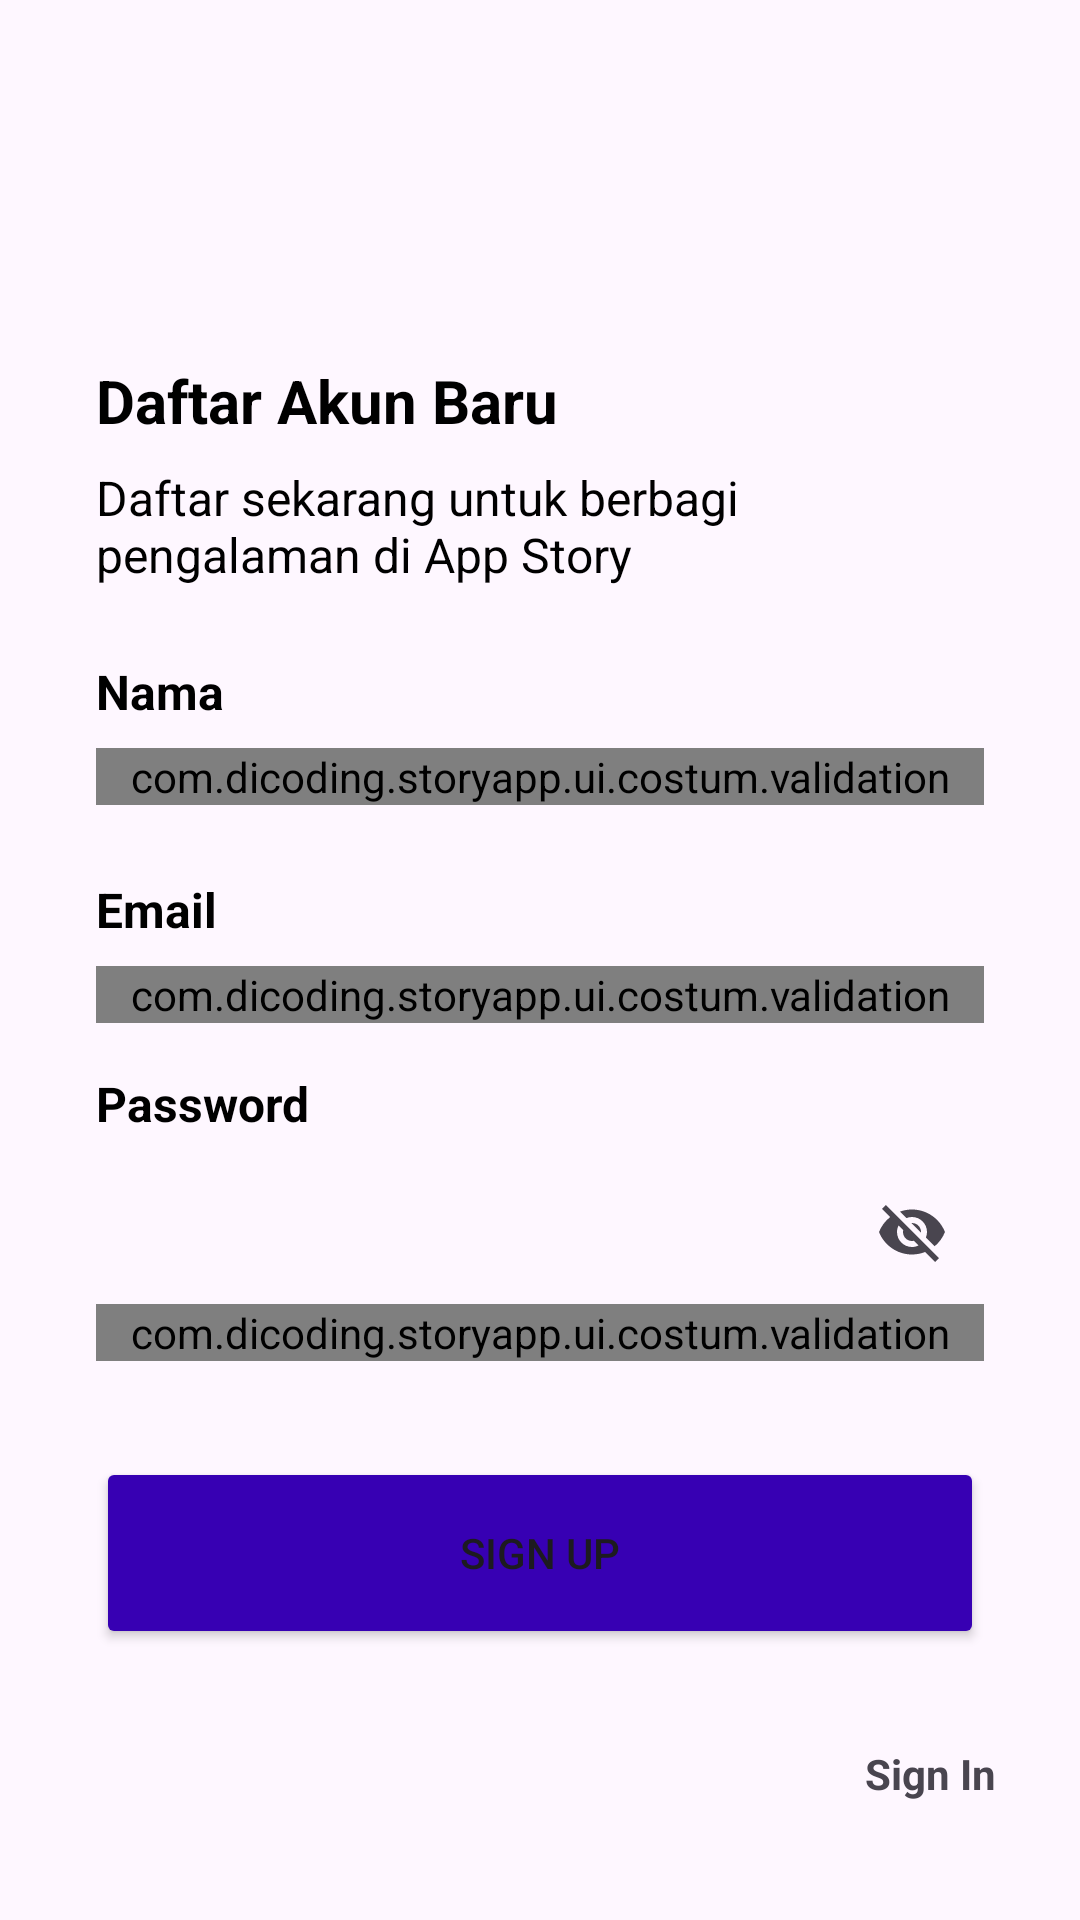

The Android layout XML behind this screen, and the referenced resources:
<!-- AndroidManifest.xml: application theme Theme.StoryApp -->
<!-- res/layout/activity_sign_up.xml -->
<?xml version="1.0" encoding="utf-8"?>
<androidx.constraintlayout.widget.ConstraintLayout xmlns:android="http://schemas.android.com/apk/res/android"
    xmlns:app="http://schemas.android.com/apk/res-auto"
    xmlns:tools="http://schemas.android.com/tools"
    android:layout_width="match_parent"
    android:layout_height="match_parent"
    tools:context=".ui.signup.SignUpActivity">

    <TextView
        android:id="@+id/tvTitle"
        android:layout_width="0dp"
        android:layout_height="wrap_content"
        android:layout_marginStart="32dp"
        android:layout_marginTop="120dp"
        android:layout_marginEnd="32dp"
        android:text="@string/title_register"
        android:textColor="@color/black"
        android:textSize="20sp"
        android:textStyle="bold"
        app:layout_constraintEnd_toEndOf="parent"
        app:layout_constraintStart_toStartOf="parent"
        app:layout_constraintTop_toTopOf="parent" />

    <TextView
        android:id="@+id/tvRegisterDes"
        android:layout_width="0dp"
        android:layout_height="wrap_content"
        android:layout_marginStart="32dp"
        android:layout_marginTop="8dp"
        android:layout_marginEnd="32dp"
        android:text="@string/register_des"
        android:textColor="@color/black"
        android:textSize="16sp"
        app:layout_constraintEnd_toEndOf="parent"
        app:layout_constraintStart_toStartOf="parent"
        app:layout_constraintTop_toBottomOf="@+id/tvTitle" />

    <TextView
        android:id="@+id/tvName"
        android:layout_width="0dp"
        android:layout_height="wrap_content"
        android:layout_marginStart="32dp"
        android:layout_marginTop="24dp"
        android:text="@string/name"
        android:textColor="@color/black"
        android:textStyle="bold"
        android:textSize="16sp"
        app:layout_constraintStart_toStartOf="parent"
        app:layout_constraintTop_toBottomOf="@+id/tvRegisterDes" />

    <com.google.android.material.textfield.TextInputLayout
        android:id="@+id/inputNameLayout"
        android:layout_width="0dp"
        android:layout_height="wrap_content"
        android:layout_marginStart="32dp"
        android:layout_marginTop="8dp"
        android:layout_marginEnd="32dp"
        app:layout_constraintEnd_toEndOf="parent"
        app:layout_constraintStart_toStartOf="parent"
        app:layout_constraintTop_toBottomOf="@+id/tvName">

        <com.dicoding.storyapp.ui.costum.validation
            android:id="@+id/inputName"
            android:layout_width="match_parent"
            android:layout_height="wrap_content"
            android:inputType="text"
            android:hint="@string/inputName" />

    </com.google.android.material.textfield.TextInputLayout>

    <TextView
        android:id="@+id/tvEmail"
        android:layout_width="0dp"
        android:layout_height="wrap_content"
        android:layout_marginStart="32dp"
        android:layout_marginTop="24dp"
        android:text="@string/email"
        android:textColor="@color/black"
        android:textStyle="bold"
        android:textSize="16sp"
        app:layout_constraintStart_toStartOf="parent"
        app:layout_constraintTop_toBottomOf="@+id/inputNameLayout" />

    <com.google.android.material.textfield.TextInputLayout
        android:id="@+id/inputEmailLayout"
        android:layout_width="0dp"
        android:layout_height="wrap_content"
        android:layout_marginStart="32dp"
        android:layout_marginTop="8dp"
        android:layout_marginEnd="32dp"
        app:layout_constraintEnd_toEndOf="parent"
        app:layout_constraintStart_toStartOf="parent"
        app:layout_constraintTop_toBottomOf="@+id/tvEmail">

        <com.dicoding.storyapp.ui.costum.validation
            android:id="@+id/inputEmail"
            android:layout_width="match_parent"
            android:layout_height="wrap_content"
            android:inputType="textEmailAddress"
            android:hint="@string/inputEmail" />

    </com.google.android.material.textfield.TextInputLayout>

    <TextView
        android:id="@+id/tvPassword"
        android:layout_width="0dp"
        android:layout_height="wrap_content"
        android:layout_marginStart="32dp"
        android:layout_marginTop="16dp"
        android:text="@string/password"
        android:textColor="@color/black"
        android:textSize="16sp"
        android:textStyle="bold"
        app:layout_constraintStart_toStartOf="parent"
        app:layout_constraintTop_toBottomOf="@+id/inputEmailLayout" />

    <com.google.android.material.textfield.TextInputLayout
        android:id="@+id/inputPasswordLayout"
        android:layout_width="0dp"
        android:layout_height="wrap_content"
        android:layout_marginStart="32dp"
        android:layout_marginTop="8dp"
        app:endIconMode="password_toggle"
        android:layout_marginEnd="32dp"
        app:layout_constraintEnd_toEndOf="parent"
        app:layout_constraintStart_toStartOf="parent"
        app:layout_constraintTop_toBottomOf="@+id/tvPassword">

        <com.dicoding.storyapp.ui.costum.validation
            android:id="@+id/inputPassword"
            android:layout_width="match_parent"
            android:layout_height="wrap_content"
            android:inputType="textPassword"
            android:hint="@string/inputPassword" />
    </com.google.android.material.textfield.TextInputLayout>


    <Button
        android:id="@+id/btnSignUp"
        android:layout_width="0dp"
        android:layout_height="64dp"
        android:layout_marginStart="32dp"
        android:layout_marginTop="32dp"
        android:layout_marginEnd="32dp"
        android:backgroundTint="@color/purple_700"
        android:text="@string/signUp"
        app:layout_constraintEnd_toEndOf="parent"
        app:layout_constraintStart_toStartOf="parent"
        app:layout_constraintTop_toBottomOf="@+id/inputPasswordLayout"
        />

    <ProgressBar
        android:id="@+id/progressBar"
        style="?android:attr/progressBarStyle"
        android:layout_width="wrap_content"
        android:layout_height="wrap_content"
        android:visibility="gone"
        app:layout_constraintBottom_toBottomOf="parent"
        app:layout_constraintEnd_toEndOf="parent"
        app:layout_constraintHorizontal_bias="0.5"
        app:layout_constraintStart_toStartOf="parent"
        app:layout_constraintTop_toTopOf="parent"
        app:layout_constraintVertical_bias="0.5"
        tools:visibility="visible" />


    <TextView
        android:id="@+id/signIn"
        android:layout_width="wrap_content"
        android:layout_height="wrap_content"
        android:layout_marginTop="32dp"
        android:text="@string/signIn"
        android:textStyle="bold"
        app:layout_constraintEnd_toEndOf="parent"
        app:layout_constraintHorizontal_bias="0.911"
        app:layout_constraintStart_toStartOf="parent"
        app:layout_constraintTop_toBottomOf="@+id/btnSignUp" />

</androidx.constraintlayout.widget.ConstraintLayout>
<!-- resources referenced by this layout -->
<resources>
  <string name="email">Email</string>
  <string name="inputEmail">Masukan Email</string>
  <string name="inputName">Masukan Nama</string>
  <string name="inputPassword">Masukan Password</string>
  <string name="name">Nama</string>
  <string name="password">Password</string>
  <string name="register_des">Daftar sekarang untuk berbagi pengalaman di App Story</string>
  <string name="signIn">Sign In</string>
  <string name="signUp">Sign Up</string>
  <string name="title_register">Daftar Akun Baru</string>
  <style name="Theme.StoryApp" parent="Theme.Material3.DayNight" />
  <!-- not gathered from this repository: default colours our renderer supplied (Android Studio template values) -->
  <color name="purple_700">#FF3700B3</color>
  <color name="black">#FF000000</color>
</resources>
